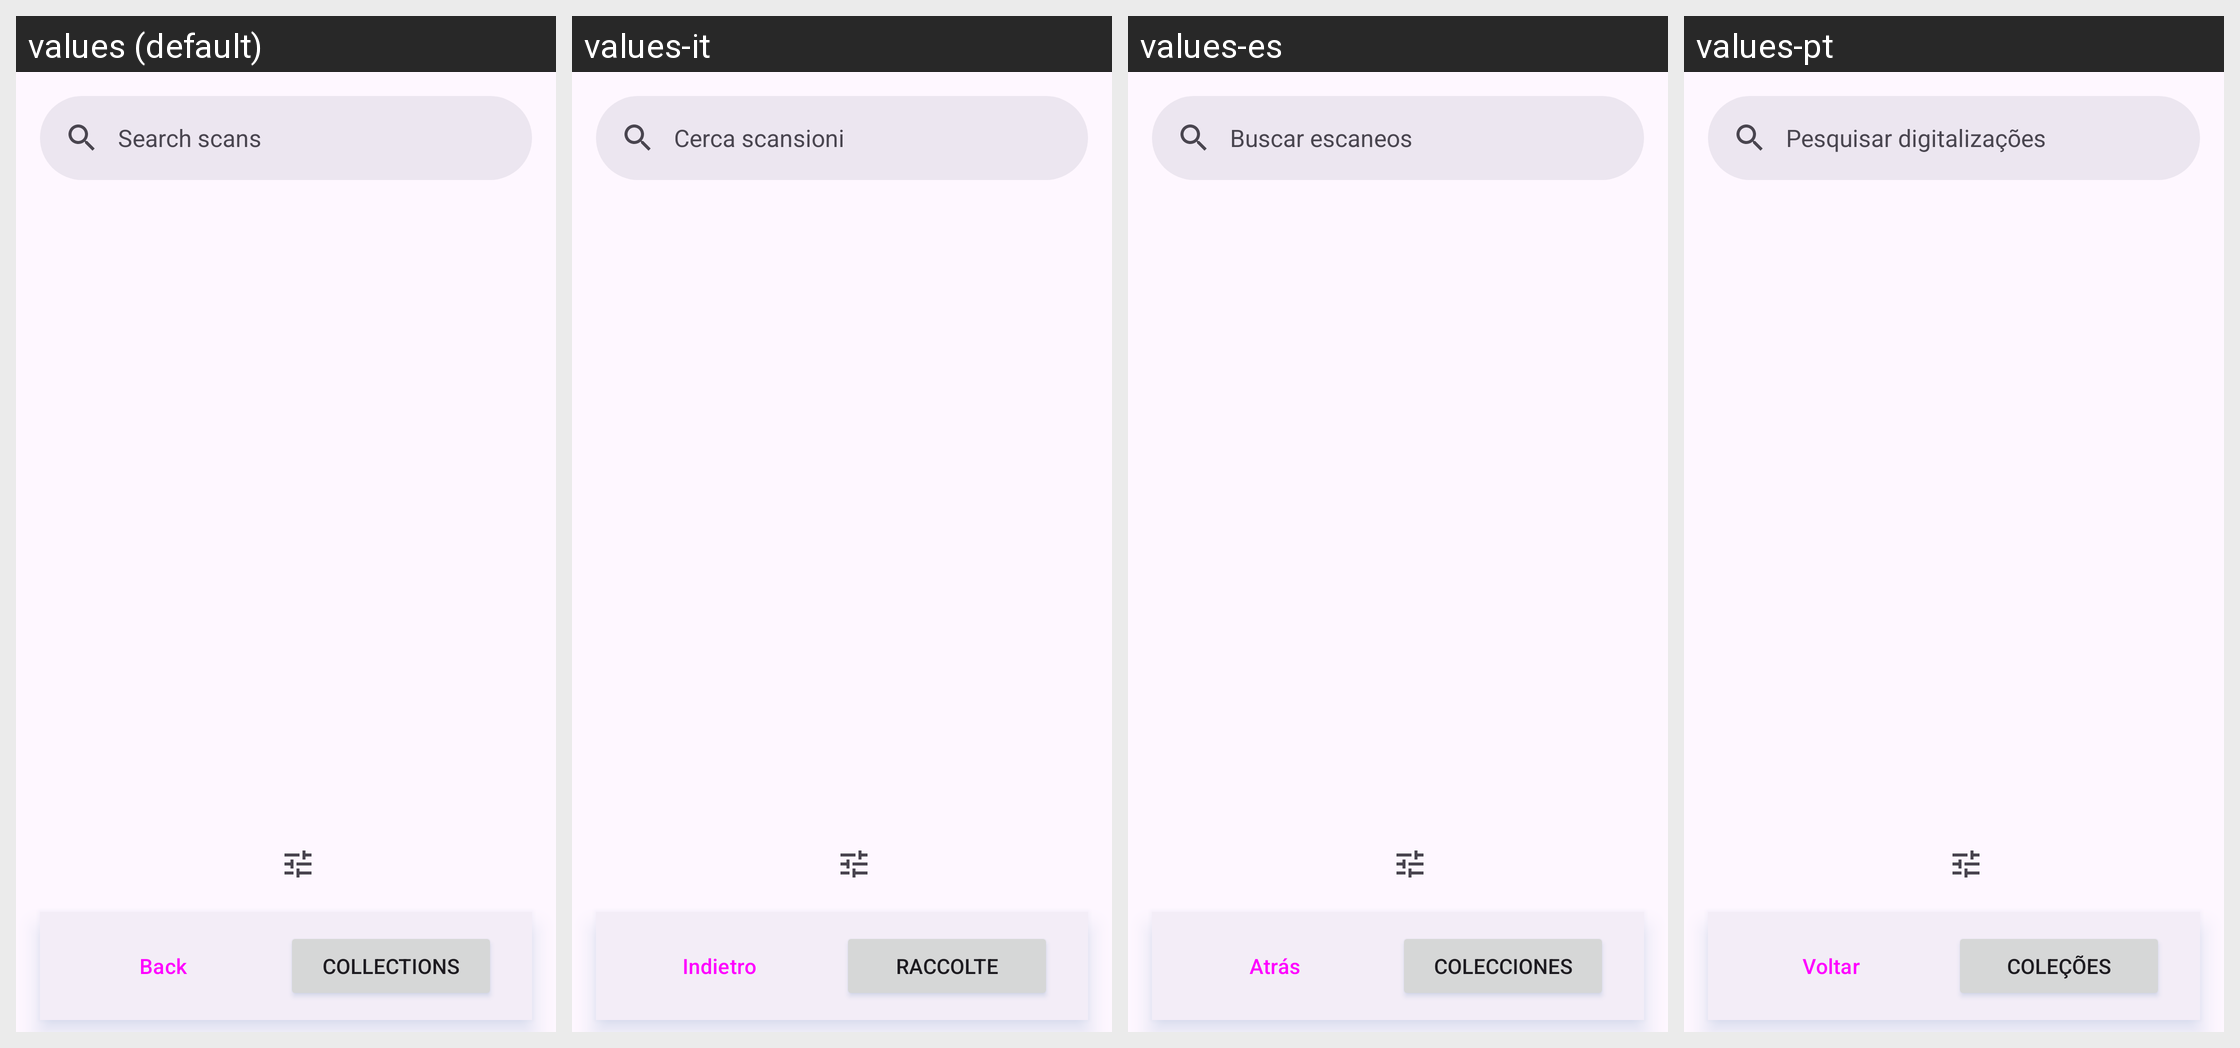

This grid shows one Android layout under several languages. Give, for every string resource on the screen, its name, the default text and each shown locale's text.
Android screen res/layout/fragment_scans_library.xml rendered under 4 locales, left to right: values (default), values-it, values-es, values-pt. Device: Nexus 5 (rendered at 1080×1920; each locale shown at half size, 540×960, under a caption strip naming it); theme Theme.MakeACopy.
Other locales in the repository, not shown: values-ar, values-cs, values-da, values-de, values-el, values-fa, values-fr, values-hi, values-hu, values-nb, values-nl, values-pl, values-ro, values-ru, values-sk, values-sv, values-th, values-tr, values-zh.
Strings drawn on this screen, with the default value and each locale's value (text and hints the layout hard-codes, and strings that could not be matched under every locale, appear in the picture but are not listed):

search_scans
  values: Search scans
  values-it: Cerca scansioni
  values-es: Buscar escaneos
  values-pt: Pesquisar digitalizações

back
  values: Back
  values-it: Indietro
  values-es: Atrás
  values-pt: Voltar

open_collections
  values: Collections
  values-it: Raccolte
  values-es: Colecciones
  values-pt: Coleções
